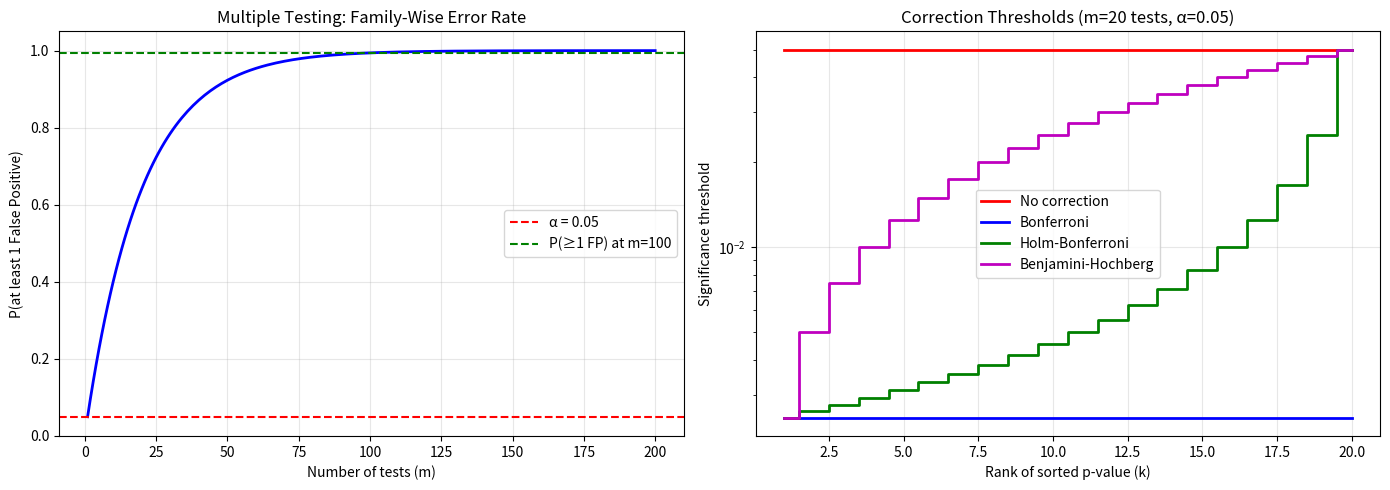

Here is the Python script that generated this plot:
#!/usr/bin/env python3
"""
Q2. Basic Statistics - P-value and Multiple Testing Corrections

This script demonstrates:
1. What a p-value means
2. The multiple testing problem
3. Correction methods: Bonferroni, Holm-Bonferroni, Benjamini-Hochberg

Author: Solution for Q2
"""

import numpy as np
import matplotlib.pyplot as plt
from scipy import stats


def simulate_pvalue_meaning():
    """
    Demonstrate what p-value means through simulation.
    """
    print("\n" + "="*70)
    print(" PART 1: WHAT IS A P-VALUE? ")
    print("="*70)
    
    print("""
DEFINITION:
A p-value is the probability of observing data as extreme as (or more extreme than)
what was observed, assuming the null hypothesis H₀ is true.

  p = P(data as extreme as observed | H₀)

INTERPRETATION:
  - Small p (≤ 0.05): Data unlikely under H₀ → evidence against H₀
  - Large p (> 0.05): Data plausible under H₀ → insufficient evidence to reject

IMPORTANT:
  A p-value is NOT the probability that H₀ is true!
  It measures how surprising the data would be IF H₀ were true.
""")

    # Example: t-test simulation
    np.random.seed(42)
    
    # Null hypothesis is true (both groups from same distribution)
    group1 = np.random.normal(loc=0, scale=1, size=30)
    group2 = np.random.normal(loc=0, scale=1, size=30)
    _, p_null = stats.ttest_ind(group1, group2)
    
    # Alternative is true (different means)
    group3 = np.random.normal(loc=0, scale=1, size=30)
    group4 = np.random.normal(loc=1.5, scale=1, size=30)  # Different mean
    _, p_alt = stats.ttest_ind(group3, group4)
    
    print("EXAMPLE: Two-sample t-test")
    print("-" * 40)
    print(f"Case 1 (H₀ true, same populations):  p = {p_null:.4f}")
    print(f"Case 2 (H₁ true, different means):   p = {p_alt:.6f}")


def simulate_multiple_testing_problem():
    """
    Demonstrate the multiple testing problem through simulation.
    """
    print("\n" + "="*70)
    print(" PART 2: THE MULTIPLE TESTING PROBLEM ")
    print("="*70)
    
    print("""
PROBLEM:
If we run one test at α = 0.05, we accept 5% false positive rate.
If we run m independent tests, the probability of ≥1 false positive is:

  P(≥1 FP) = 1 - (1 - α)^m

For m = 100 tests at α = 0.05:
  P(≥1 FP) = 1 - (0.95)^100 ≈ 0.994

Almost guaranteed to get a false positive!
""")

    # Calculate theoretical probabilities
    alpha = 0.05
    m_values = [1, 5, 10, 20, 50, 100, 1000]
    
    print("Number of tests (m) | P(≥1 False Positive)")
    print("-" * 45)
    for m in m_values:
        prob_fp = 1 - (1 - alpha) ** m
        print(f"{m:>18} | {prob_fp:.4f}")
    
    # Simulate to verify
    print("\n" + "-"*45)
    print("SIMULATION VERIFICATION (10,000 experiments):")
    print("-"*45)
    
    np.random.seed(42)
    n_experiments = 10000
    m = 100  # 100 tests per experiment
    
    false_positive_count = 0
    for _ in range(n_experiments):
        # Generate 100 p-values under null hypothesis (uniform distribution)
        pvalues = np.random.uniform(0, 1, m)
        # Check if any p-value < 0.05
        if np.any(pvalues < 0.05):
            false_positive_count += 1
    
    simulated_prob = false_positive_count / n_experiments
    theoretical_prob = 1 - (1 - 0.05) ** m
    
    print(f"Simulated P(≥1 FP | m=100):   {simulated_prob:.4f}")
    print(f"Theoretical P(≥1 FP | m=100): {theoretical_prob:.4f}")


def demonstrate_correction_methods():
    """
    Demonstrate Bonferroni, Holm-Bonferroni, and Benjamini-Hochberg corrections.
    """
    print("\n" + "="*70)
    print(" PART 3: MULTIPLE TESTING CORRECTION METHODS ")
    print("="*70)
    
    # Example p-values (some significant, some not)
    np.random.seed(42)
    m = 20
    
    # Mix of true nulls and true alternatives
    pvalues_null = np.random.uniform(0.1, 1.0, 15)  # 15 true nulls
    pvalues_alt = np.array([0.001, 0.005, 0.01, 0.02, 0.03])  # 5 true alternatives
    pvalues = np.concatenate([pvalues_null, pvalues_alt])
    np.random.shuffle(pvalues)
    
    alpha = 0.05
    
    print(f"\nExample: {m} hypothesis tests at α = {alpha}")
    print(f"P-values: {np.sort(pvalues)[:5].round(4)}... (showing first 5 sorted)")
    
    # Method 1: Bonferroni
    print("\n" + "-"*60)
    print("METHOD 1: BONFERRONI (controls FWER)")
    print("-"*60)
    print(f"  Adjusted threshold: α/m = {alpha}/{m} = {alpha/m:.4f}")
    bonf_reject = pvalues < (alpha / m)
    print(f"  Rejected: {np.sum(bonf_reject)} hypotheses")
    print("  ✓ Very conservative - controls family-wise error rate (FWER)")
    
    # Method 2: Holm-Bonferroni
    print("\n" + "-"*60)
    print("METHOD 2: HOLM-BONFERRONI (controls FWER, less conservative)")
    print("-"*60)
    print("  Step-down procedure:")
    print("  1. Sort p-values: p(1) ≤ p(2) ≤ ... ≤ p(m)")
    print("  2. For k-th smallest p-value, compare to α/(m-k+1)")
    print("  3. Reject until p(k) > threshold")
    
    sorted_indices = np.argsort(pvalues)
    sorted_pvalues = pvalues[sorted_indices]
    holm_reject = np.zeros(m, dtype=bool)
    
    for k in range(m):
        threshold = alpha / (m - k)
        if sorted_pvalues[k] <= threshold:
            holm_reject[sorted_indices[k]] = True
        else:
            break
    
    print(f"  Rejected: {np.sum(holm_reject)} hypotheses")
    
    # Method 3: Benjamini-Hochberg
    print("\n" + "-"*60)
    print("METHOD 3: BENJAMINI-HOCHBERG (controls FDR)")
    print("-"*60)
    print("  Step-up procedure:")
    print("  1. Sort p-values: p(1) ≤ p(2) ≤ ... ≤ p(m)")
    print("  2. Find largest k where p(k) ≤ (k/m) × q")
    print("  3. Reject p(1), ..., p(k)")
    
    q = 0.05  # FDR level
    sorted_pvalues = np.sort(pvalues)
    bh_reject_count = 0
    
    for k in range(m, 0, -1):
        threshold = (k / m) * q
        if sorted_pvalues[k-1] <= threshold:
            bh_reject_count = k
            break
    
    print(f"  Rejected: {bh_reject_count} hypotheses")
    print("  ✓ Less conservative - controls false discovery rate (FDR)")
    
    # Summary comparison
    print("\n" + "="*60)
    print("SUMMARY COMPARISON")
    print("="*60)
    print(f"{'Method':<25} {'Rejections':<15} {'Controls':<15}")
    print("-"*60)
    print(f"{'No correction':<25} {np.sum(pvalues < 0.05):<15} {'Nothing!':<15}")
    print(f"{'Bonferroni':<25} {np.sum(bonf_reject):<15} {'FWER':<15}")
    print(f"{'Holm-Bonferroni':<25} {np.sum(holm_reject):<15} {'FWER':<15}")
    print(f"{'Benjamini-Hochberg':<25} {bh_reject_count:<15} {'FDR':<15}")


def plot_multiple_testing_visualization():
    """Create visualization of multiple testing correction comparison."""
    fig, axes = plt.subplots(1, 2, figsize=(14, 5))
    
    # Left plot: Family-wise error rate vs number of tests
    alpha = 0.05
    m_range = np.arange(1, 201)
    fwer = 1 - (1 - alpha) ** m_range
    
    axes[0].plot(m_range, fwer, 'b-', linewidth=2)
    axes[0].axhline(y=0.05, color='r', linestyle='--', label='α = 0.05')
    axes[0].axhline(y=0.994, color='g', linestyle='--', label='P(≥1 FP) at m=100')
    axes[0].set_xlabel('Number of tests (m)')
    axes[0].set_ylabel('P(at least 1 False Positive)')
    axes[0].set_title('Multiple Testing: Family-Wise Error Rate')
    axes[0].legend()
    axes[0].grid(alpha=0.3)
    axes[0].set_ylim([0, 1.05])
    
    # Right plot: Comparison of correction thresholds
    m = 20
    k_values = np.arange(1, m + 1)
    
    # Uncorrected threshold
    uncorrected = np.full(m, 0.05)
    
    # Bonferroni threshold
    bonferroni = np.full(m, 0.05 / m)
    
    # Holm-Bonferroni threshold (depends on rank)
    holm = 0.05 / (m - k_values + 1)
    
    # Benjamini-Hochberg threshold (depends on rank)
    bh = (k_values / m) * 0.05
    
    axes[1].step(k_values, uncorrected, 'r-', linewidth=2, where='mid', label='No correction')
    axes[1].step(k_values, bonferroni, 'b-', linewidth=2, where='mid', label='Bonferroni')
    axes[1].step(k_values, holm, 'g-', linewidth=2, where='mid', label='Holm-Bonferroni')
    axes[1].step(k_values, bh, 'm-', linewidth=2, where='mid', label='Benjamini-Hochberg')
    
    axes[1].set_xlabel('Rank of sorted p-value (k)')
    axes[1].set_ylabel('Significance threshold')
    axes[1].set_title(f'Correction Thresholds (m={m} tests, α=0.05)')
    axes[1].legend()
    axes[1].grid(alpha=0.3)
    axes[1].set_yscale('log')
    
    plt.tight_layout()
    plt.savefig('multiple_testing_corrections.png', dpi=300, bbox_inches='tight')
    plt.show()
    print("\nFigure saved to: multiple_testing_corrections.png")


if __name__ == "__main__":
    print("\n" + "="*70)
    print(" Q2: P-VALUES AND MULTIPLE TESTING CORRECTIONS ")
    print("="*70)
    
    # Part 1: P-value meaning
    simulate_pvalue_meaning()
    
    # Part 2: Multiple testing problem
    simulate_multiple_testing_problem()
    
    # Part 3: Correction methods
    demonstrate_correction_methods()
    
    # Part 4: Visualization
    print("\n" + "="*70)
    print(" GENERATING VISUALIZATION ")
    print("="*70)
    plot_multiple_testing_visualization()
    
    print("\n" + "="*70)
    print(" SUMMARY ")
    print("="*70)
    print("""
KEY TAKEAWAYS:

1. P-VALUE:
   - Probability of data as extreme as observed, given H₀ is true
   - NOT the probability that H₀ is true

2. MULTIPLE TESTING PROBLEM:
   - Running many tests inflates false positive rate
   - With 100 tests at α=0.05, ~99.4% chance of ≥1 false positive

3. CORRECTION METHODS:
   - Bonferroni: Most conservative, use α/m threshold
   - Holm-Bonferroni: Less conservative, step-down procedure
   - Benjamini-Hochberg: Controls FDR, recommended for discovery research

4. WHEN TO USE WHICH:
   - FWER control (Bonferroni/Holm): When ANY false positive is costly
   - FDR control (BH): When some false positives are acceptable
""")
